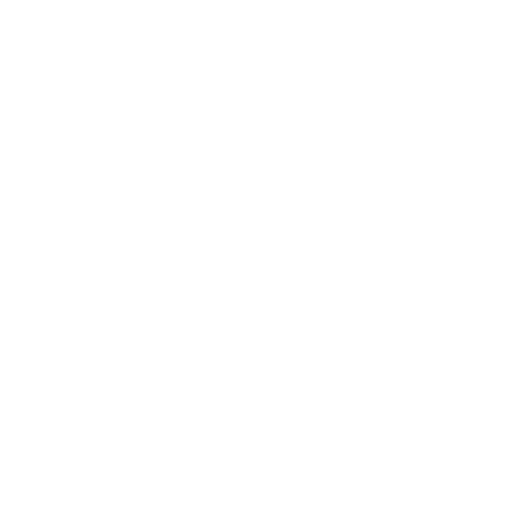
t = 0.00 s
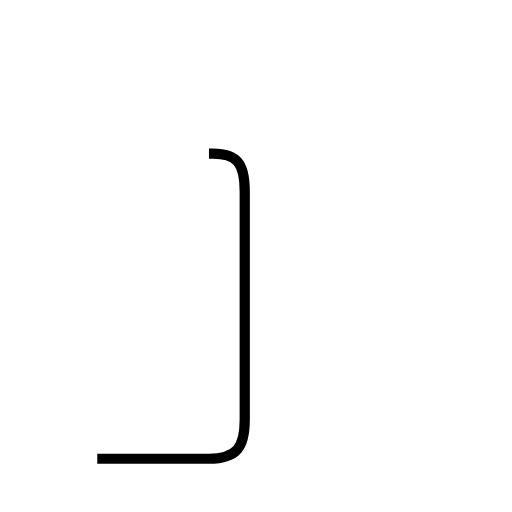
t = 1.36 s
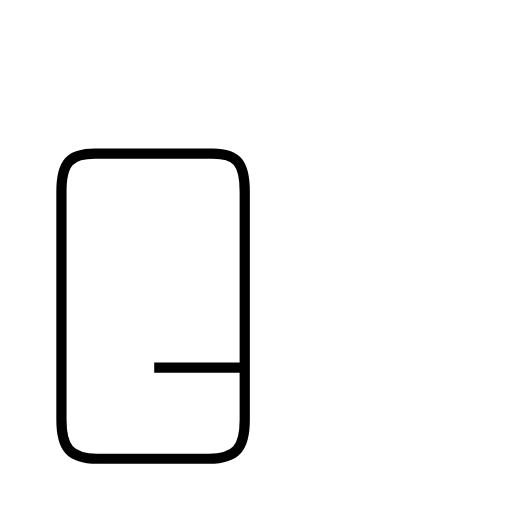
t = 2.98 s
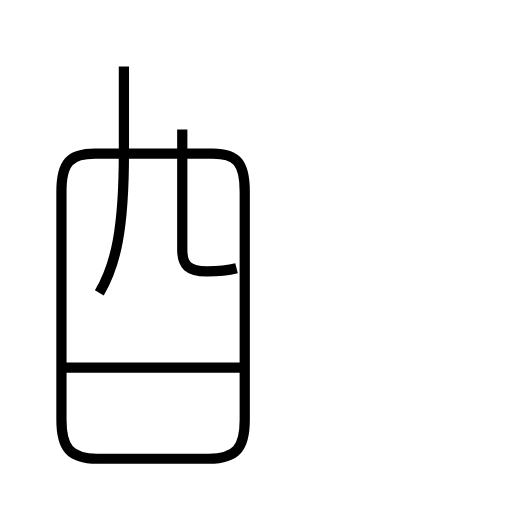
t = 4.48 s
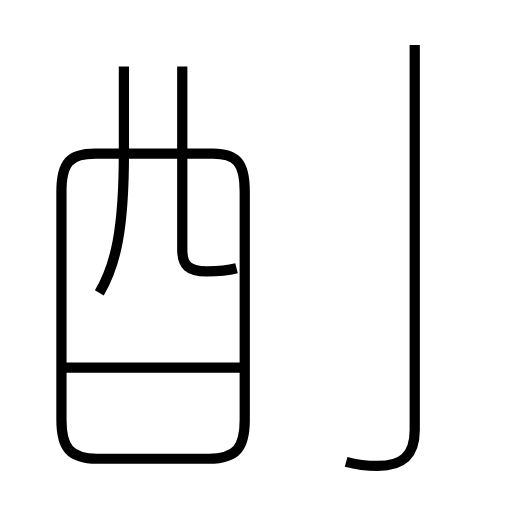
t = 6.06 s
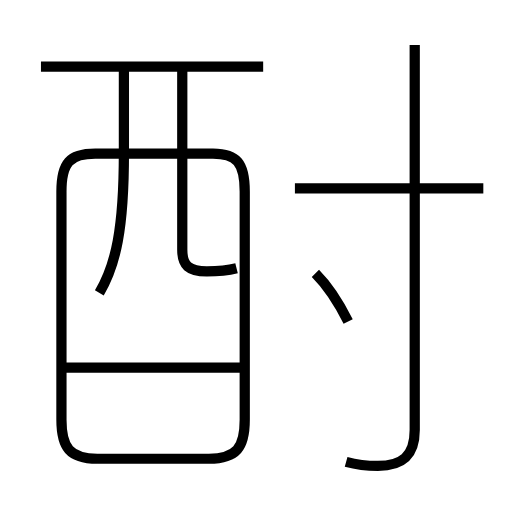
t = 7.43 s

The animated SVG that drew these frames (rendered in a browser with its animation timeline set to each time). Animation: 8 SMIL elements (animate=8); one cycle of 7.43 s.

<?xml version='1.0' encoding='utf-8'?>
<svg viewBox="0.0 -6.0 50.0 50.0" version="1.1" xmlns="http://www.w3.org/2000/svg"><rect x="-1000" y="-1000" width="2000" height="2000" stroke="white" fill="white" /><g style="fill:none;stroke:#000000;stroke-width:1"><path d="M 9.5 0.8 L 20.4 0.8 C 23.1 0.8 23.9 -0.3 23.9 -3.0 L 23.9 -25.3 C 23.9 -28.1 23.1 -29.0 20.8 -29.0 L 9.3 -29.0 C 6.8 -29.0 6.0 -28.1 6.0 -25.3 L 6.0 -3.0 C 6.0 -0.3 6.8 0.8 9.5 0.8 Z " transform="translate(0.0 38.0)" stroke-dasharray="90.62624887205746" stroke-dashoffset="90.62624887205746"><animate attributeName="stroke-dashoffset" from="90.62624887205746" to="0" dur="2.7187874661617237s" begin="0s" fill="freeze" /></path><path d="M 23.9 -8.1 L 6.2 -8.1 " transform="translate(0.0 38.0)" stroke-dasharray="17.7" stroke-dashoffset="17.7"><animate attributeName="stroke-dashoffset" from="17.7" to="0" dur="0.5309999999999999s" begin="2.7187874661617237s" fill="freeze" /></path><path d="M 9.7 -15.4 C 11.3 -18.1 12.1 -21.6 12.1 -29.1 L 12.1 -37.5 " transform="translate(0.0 38.0)" stroke-dasharray="22.472480029973905" stroke-dashoffset="22.472480029973905"><animate attributeName="stroke-dashoffset" from="22.472480029973905" to="0" dur="0.6741744008992171s" begin="3.249787466161724s" fill="freeze" /></path><path d="M 23.1 -17.8 C 22.3 -17.6 21.6 -17.5 20.2 -17.5 C 18.4 -17.5 17.8 -18.1 17.8 -19.6 L 17.8 -37.5 " transform="translate(0.0 38.0)" stroke-dasharray="24.551501946908523" stroke-dashoffset="24.551501946908523"><animate attributeName="stroke-dashoffset" from="24.551501946908523" to="0" dur="0.7365450584072557s" begin="3.923961867060941s" fill="freeze" /></path><path d="M 33.8 1.1 C 34.9 1.4 35.9 1.5 36.9 1.5 C 39.2 1.5 40.5 0.6 40.5 -2.0 L 40.5 -39.6 " transform="translate(0.0 38.0)" stroke-dasharray="46.54121685805781" stroke-dashoffset="46.54121685805781"><animate attributeName="stroke-dashoffset" from="46.54121685805781" to="0" dur="1.3962365057417343s" begin="4.660506925468197s" fill="freeze" /></path><path d="M 34.0 -12.6 C 33.2 -14.2 32.0 -16.1 30.8 -17.3 " transform="translate(0.0 38.0)" stroke-dasharray="5.707374590686071" stroke-dashoffset="5.707374590686071"><animate attributeName="stroke-dashoffset" from="5.707374590686071" to="0" dur="0.17122123772058212s" begin="6.056743431209931s" fill="freeze" /></path><path d="M 25.7 -37.5 L 4.0 -37.5 " transform="translate(0.0 38.0)" stroke-dasharray="21.7" stroke-dashoffset="21.7"><animate attributeName="stroke-dashoffset" from="21.7" to="0" dur="0.6509999999999999s" begin="6.227964668930513s" fill="freeze" /></path><path d="M 47.2 -25.6 L 28.8 -25.6" transform="translate(0.0 38.0)" stroke-dasharray="18.400000000000002" stroke-dashoffset="18.400000000000002"><animate attributeName="stroke-dashoffset" from="18.400000000000002" to="0" dur="0.552s" begin="6.878964668930513s" fill="freeze" /></path></g></svg>
